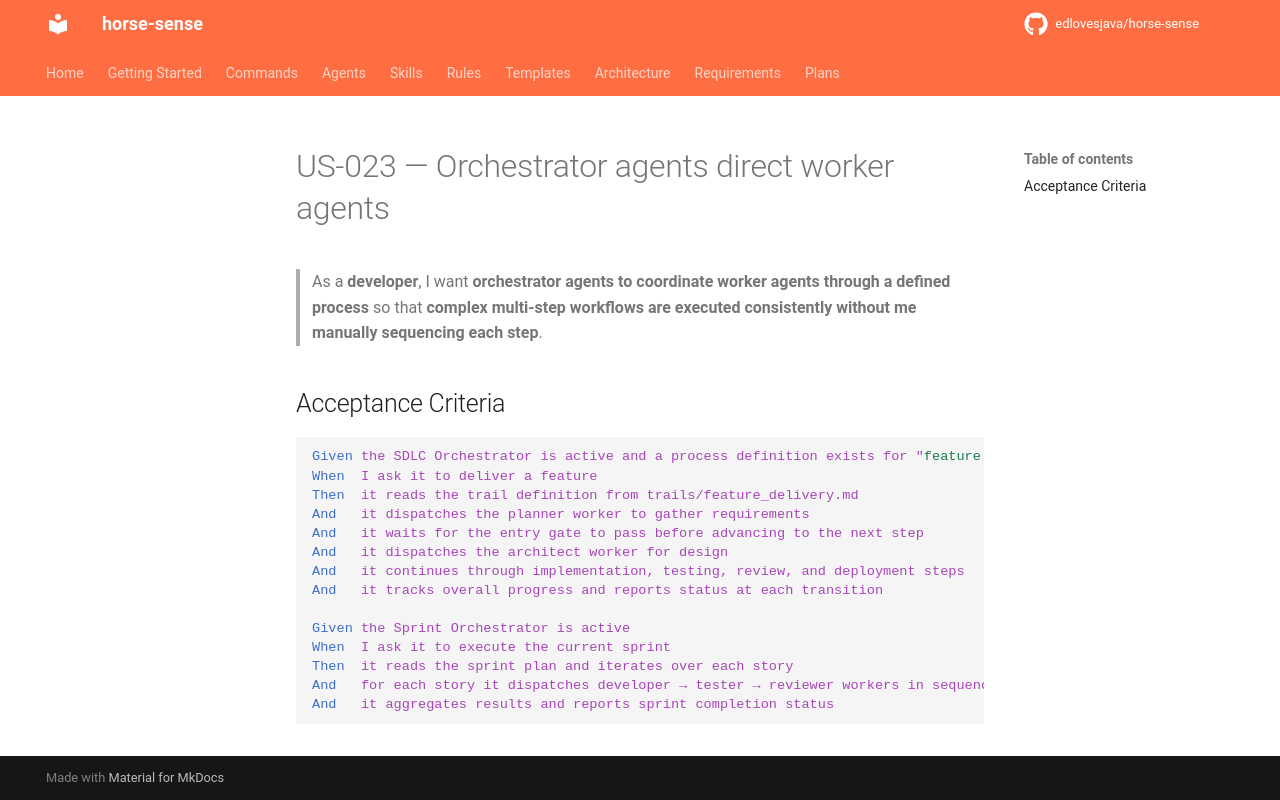

repository: edlovesjava/horse-sense · page: requirements/stories/US-023-orchestrator-agents-direct-worker-agents/index.html · generator: mkdocs

---
id: US-023
title: Orchestrator agents direct worker agents
status: draft
priority: Must Have
story_points: 8
section: "3.3 Agents — Workers and Orchestrators"
---

# US-023 — Orchestrator agents direct worker agents

> As a **developer**, I want **orchestrator agents to coordinate worker agents through a defined process** so that **complex multi-step workflows are executed consistently without me manually sequencing each step**.

## Acceptance Criteria

```gherkin
Given the SDLC Orchestrator is active and a process definition exists for "feature delivery"
When  I ask it to deliver a feature
Then  it reads the trail definition from trails/feature_delivery.md
And   it dispatches the planner worker to gather requirements
And   it waits for the entry gate to pass before advancing to the next step
And   it dispatches the architect worker for design
And   it continues through implementation, testing, review, and deployment steps
And   it tracks overall progress and reports status at each transition

Given the Sprint Orchestrator is active
When  I ask it to execute the current sprint
Then  it reads the sprint plan and iterates over each story
And   for each story it dispatches developer → tester → reviewer workers in sequence
And   it aggregates results and reports sprint completion status
```
